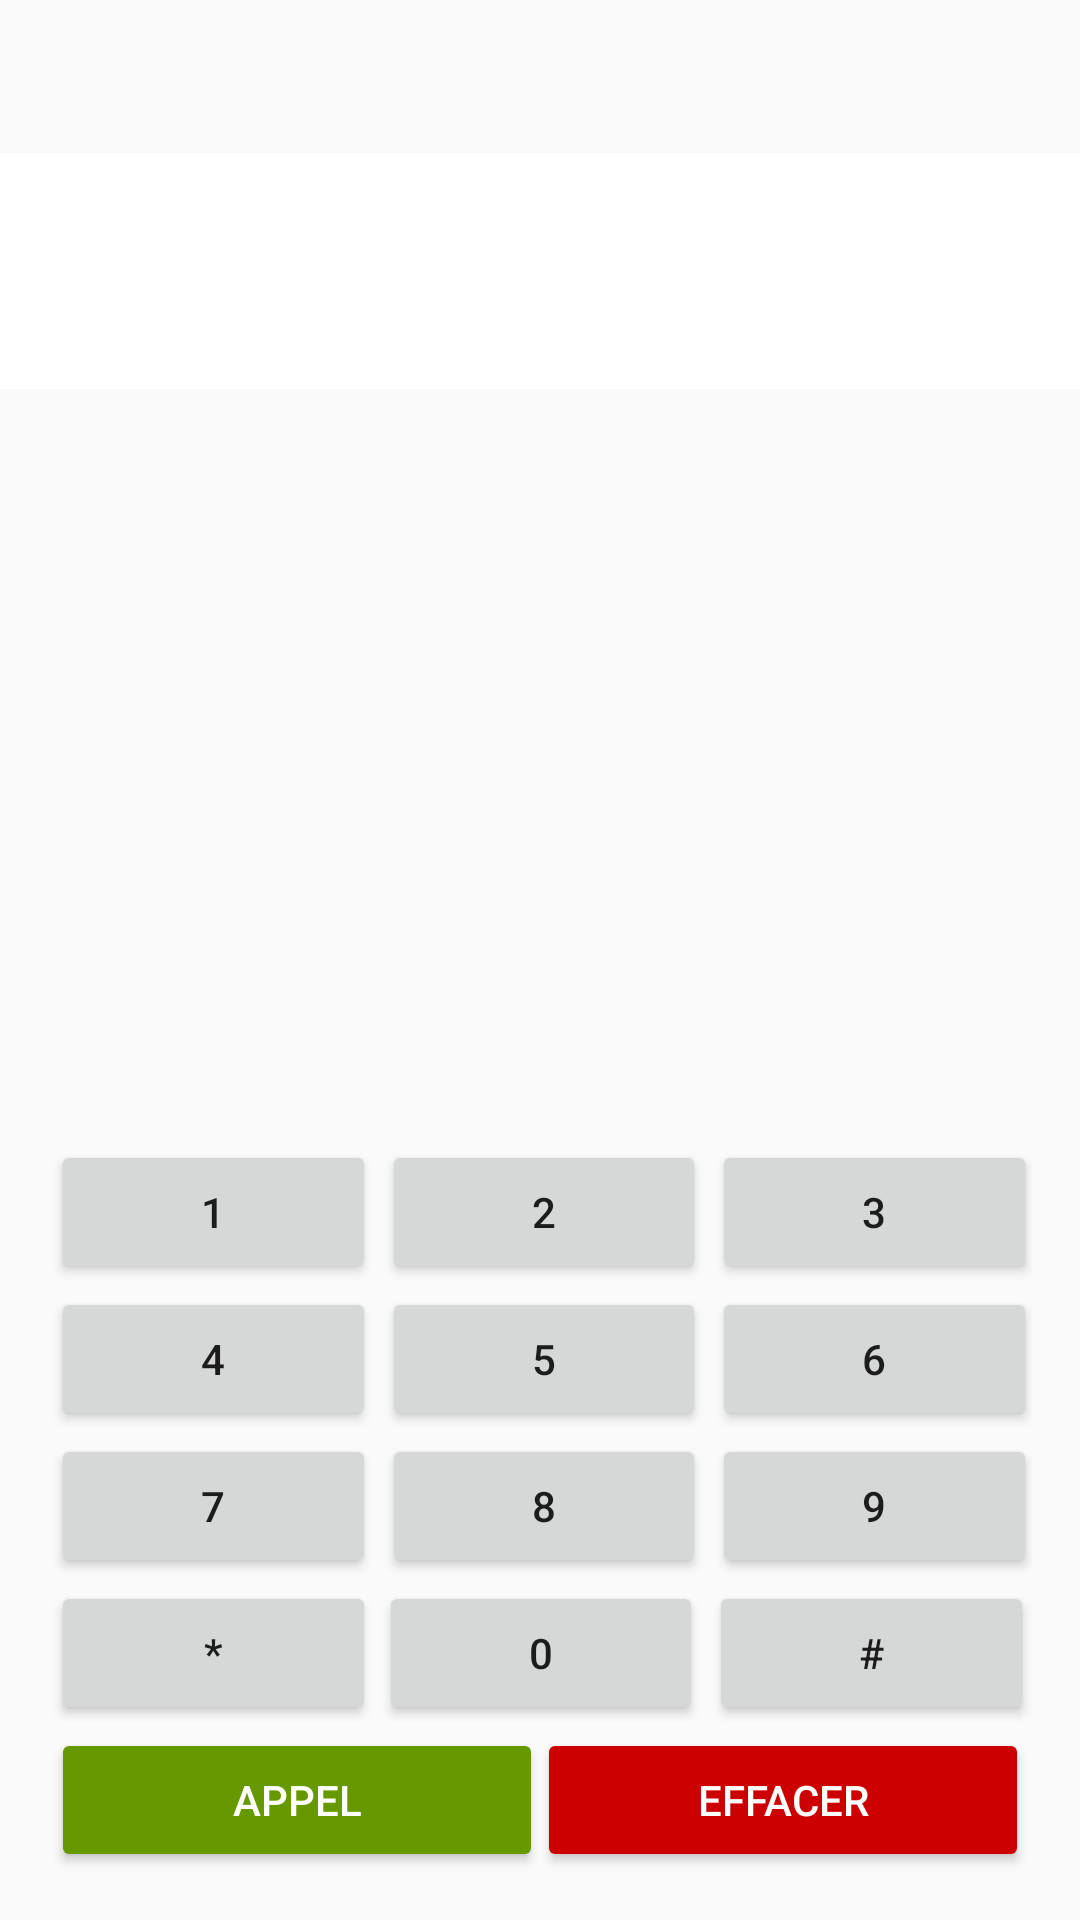

Here is an Android app screen rendered from its layout file. Give the layout XML and the strings, colors and styles it references.
<!-- AndroidManifest.xml: application theme Theme.Ikonnectmobile -->
<!-- res/layout/dialpad_layout.xml -->
<androidx.constraintlayout.widget.ConstraintLayout
    xmlns:android="http://schemas.android.com/apk/res/android"
    xmlns:app="http://schemas.android.com/apk/res-auto"
    android:layout_width="match_parent"
    android:layout_height="match_parent">

    <TextView
        android:id="@+id/display"
        android:layout_width="0dp"
        android:layout_height="wrap_content"
        android:background="@android:color/white"
        android:gravity="center"
        android:padding="16dp"
        android:textColor="@android:color/black"
        android:textSize="35sp"
        android:singleLine="true"
        android:ellipsize="none"
        android:scrollHorizontally="true"
        android:focusable="true"
        android:focusableInTouchMode="true"
        app:layout_constraintBottom_toTopOf="@+id/container_keyboard"
        app:layout_constraintEnd_toEndOf="parent"
        app:layout_constraintStart_toStartOf="parent"
        app:layout_constraintTop_toTopOf="parent"
        app:layout_constraintVertical_bias="0.179" />

    <androidx.constraintlayout.widget.ConstraintLayout
        android:id="@+id/container_keyboard"
        android:layout_width="match_parent"
        android:layout_height="wrap_content"
        android:padding="16dp"
        app:layout_constraintBottom_toBottomOf="parent"
        app:layout_constraintEnd_toEndOf="parent"
        app:layout_constraintHorizontal_bias="0.0"
        app:layout_constraintStart_toStartOf="parent">

        
        <Button
            android:id="@+id/btn_number_1"
            android:layout_width="0dp"
            android:layout_height="wrap_content"
            android:layout_margin="1dp"
            android:text="@string/un"
            app:layout_constraintEnd_toStartOf="@+id/btn_number_2"
            app:layout_constraintStart_toStartOf="parent"
            app:layout_constraintTop_toTopOf="parent"
            app:layout_constraintWidth_percent="0.33" />

        <Button
            android:id="@+id/btn_number_2"
            android:layout_width="0dp"
            android:layout_height="wrap_content"
            android:layout_margin="1dp"
            android:text="@string/deux"
            app:layout_constraintEnd_toStartOf="@+id/btn_number_3"
            app:layout_constraintStart_toEndOf="@id/btn_number_1"
            app:layout_constraintTop_toTopOf="parent"
            app:layout_constraintWidth_percent="0.33" />

        <Button
            android:id="@+id/btn_number_3"
            android:layout_width="0dp"
            android:layout_height="wrap_content"
            android:layout_margin="1dp"
            android:text="@string/trois"
            app:layout_constraintEnd_toEndOf="parent"
            app:layout_constraintStart_toEndOf="@id/btn_number_2"
            app:layout_constraintTop_toTopOf="parent"
            app:layout_constraintWidth_percent="0.33" />

        
        <Button
            android:id="@+id/btn_number_4"
            android:layout_width="0dp"
            android:layout_height="wrap_content"
            android:layout_margin="1dp"
            android:text="@string/quatre"
            app:layout_constraintEnd_toStartOf="@+id/btn_number_5"
            app:layout_constraintStart_toStartOf="parent"
            app:layout_constraintTop_toBottomOf="@+id/btn_number_1"
            app:layout_constraintWidth_percent="0.33" />

        <Button
            android:id="@+id/btn_number_5"
            android:layout_width="0dp"
            android:layout_height="wrap_content"
            android:layout_margin="1dp"
            android:text="@string/cinq"
            app:layout_constraintEnd_toStartOf="@+id/btn_number_6"
            app:layout_constraintStart_toEndOf="@id/btn_number_4"
            app:layout_constraintTop_toBottomOf="@+id/btn_number_2"
            app:layout_constraintWidth_percent="0.33" />

        <Button
            android:id="@+id/btn_number_6"
            android:layout_width="0dp"
            android:layout_height="wrap_content"
            android:layout_margin="1dp"
            android:text="@string/six"
            app:layout_constraintEnd_toEndOf="parent"
            app:layout_constraintStart_toEndOf="@id/btn_number_5"
            app:layout_constraintTop_toBottomOf="@+id/btn_number_3"
            app:layout_constraintWidth_percent="0.33" />

        
        <Button
            android:id="@+id/btn_number_7"
            android:layout_width="0dp"
            android:layout_height="wrap_content"
            android:layout_margin="1dp"
            android:text="@string/sept"
            app:layout_constraintEnd_toStartOf="@+id/btn_number_8"
            app:layout_constraintStart_toStartOf="parent"
            app:layout_constraintTop_toBottomOf="@+id/btn_number_4"
            app:layout_constraintWidth_percent="0.33" />

        <Button
            android:id="@+id/btn_number_8"
            android:layout_width="0dp"
            android:layout_height="wrap_content"
            android:layout_margin="1dp"
            android:text="@string/huit"
            app:layout_constraintEnd_toStartOf="@+id/btn_number_9"
            app:layout_constraintStart_toEndOf="@id/btn_number_7"
            app:layout_constraintTop_toBottomOf="@+id/btn_number_5"
            app:layout_constraintWidth_percent="0.33" />

        <Button
            android:id="@+id/btn_number_9"
            android:layout_width="0dp"
            android:layout_height="wrap_content"
            android:layout_margin="1dp"
            android:text="@string/neuf"
            app:layout_constraintEnd_toEndOf="parent"
            app:layout_constraintStart_toEndOf="@id/btn_number_8"
            app:layout_constraintTop_toBottomOf="@+id/btn_number_6"
            app:layout_constraintWidth_percent="0.33" />

        
        <Button
            android:id="@+id/btn_star"
            android:layout_width="0dp"
            android:layout_height="wrap_content"
            android:layout_margin="1dp"
            android:text="@string/asterisk"
            app:layout_constraintStart_toStartOf="parent"
            app:layout_constraintTop_toBottomOf="@+id/btn_number_7"
            app:layout_constraintWidth_percent="0.33" />

        <Button
            android:id="@+id/btn_number_0"
            android:layout_width="0dp"
            android:layout_height="wrap_content"
            android:layout_margin="1dp"
            android:text="@string/zero"
            app:layout_constraintEnd_toStartOf="@+id/btn_hash"
            app:layout_constraintStart_toEndOf="@id/btn_star"
            app:layout_constraintTop_toBottomOf="@+id/btn_number_8"
            app:layout_constraintWidth_percent="0.33" />

        <Button
            android:id="@+id/btn_hash"
            android:layout_width="0dp"
            android:layout_height="wrap_content"
            android:layout_margin="1dp"
            android:text="@string/dièse"
            app:layout_constraintEnd_toEndOf="parent"
            app:layout_constraintStart_toEndOf="@id/btn_number_0"
            app:layout_constraintTop_toBottomOf="@+id/btn_number_9"
            app:layout_constraintWidth_percent="0.33" />

        
        <Button
            android:id="@+id/btn_call"
            android:layout_width="0dp"
            android:layout_height="wrap_content"
            android:layout_margin="1dp"
            android:backgroundTint="@android:color/holo_green_dark"
            android:text="@string/appel"
            android:textColor="@android:color/white"
            app:layout_constraintStart_toStartOf="parent"
            app:layout_constraintTop_toBottomOf="@+id/btn_number_0"
            app:layout_constraintWidth_percent="0.5" />

        
        <Button
            android:id="@+id/btn_clear"
            android:layout_width="0dp"
            android:layout_height="wrap_content"
            android:layout_margin="1dp"
            android:backgroundTint="@android:color/holo_red_dark"
            android:text="@string/effacer"
            android:textColor="@android:color/white"
            app:layout_constraintEnd_toEndOf="parent"
            app:layout_constraintTop_toBottomOf="@+id/btn_number_0"
            app:layout_constraintWidth_percent="0.5" />

    </androidx.constraintlayout.widget.ConstraintLayout>
</androidx.constraintlayout.widget.ConstraintLayout>
<!-- resources referenced by this layout -->
<resources>
  <string name="appel">Appel</string>
  <string name="asterisk">*</string>
  <string name="cinq">5</string>
  <string name="deux">2</string>
  <string name="effacer">Effacer</string>
  <string name="huit">8</string>
  <string name="neuf">9</string>
  <string name="quatre">4</string>
  <string name="sept">7</string>
  <string name="six">6</string>
  <string name="trois">3</string>
  <string name="un">1</string>
  <string name="zero">0</string>
  <style name="Theme.Ikonnectmobile" parent="Theme.AppCompat.Light.DarkActionBar">
          
          <item name="colorPrimary">@color/purple_500</item>
          <item name="colorPrimaryVariant">@color/purple_700</item>
          <item name="colorOnPrimary">@color/white</item>
          <item name="colorSecondary">@color/teal_200</item>
          <item name="colorOnSecondary">@color/black</item>
  
          
          <item name="android:toolbarStyle">@style/Theme.Ikonnectmobile.Toolbar</item>
  
          
          <item name="selectableItemBackground">@drawable/selectable_item_background</item>
          <item name="selectableItemBackgroundBorderless">@drawable/selectable_item_background_borderless</item>
      </style>
  <color name="purple_500">#FF6200EE</color>
  <color name="purple_700">#FF3700B3</color>
  <color name="white">#FFFFFFFF</color>
  <color name="teal_200">#FF03DAC5</color>
  <color name="black">#FF000000</color>
  <style name="Theme.Ikonnectmobile.Toolbar" parent="Widget.AppCompat.Toolbar">
          <item name="android:background">?attr/colorPrimary</item>
          <item name="android:titleTextAppearance">@style/Theme.Ikonnectmobile.Toolbar.TitleText</item>
          <item name="android:elevation">4dp</item>
      </style>
  <style name="Theme.Ikonnectmobile.Toolbar.TitleText">
          <item name="android:textColor">#FFFFFF</item>
          <item name="android:textSize">20sp</item>
          <item name="android:textStyle">bold</item>
      </style>
</resources>
